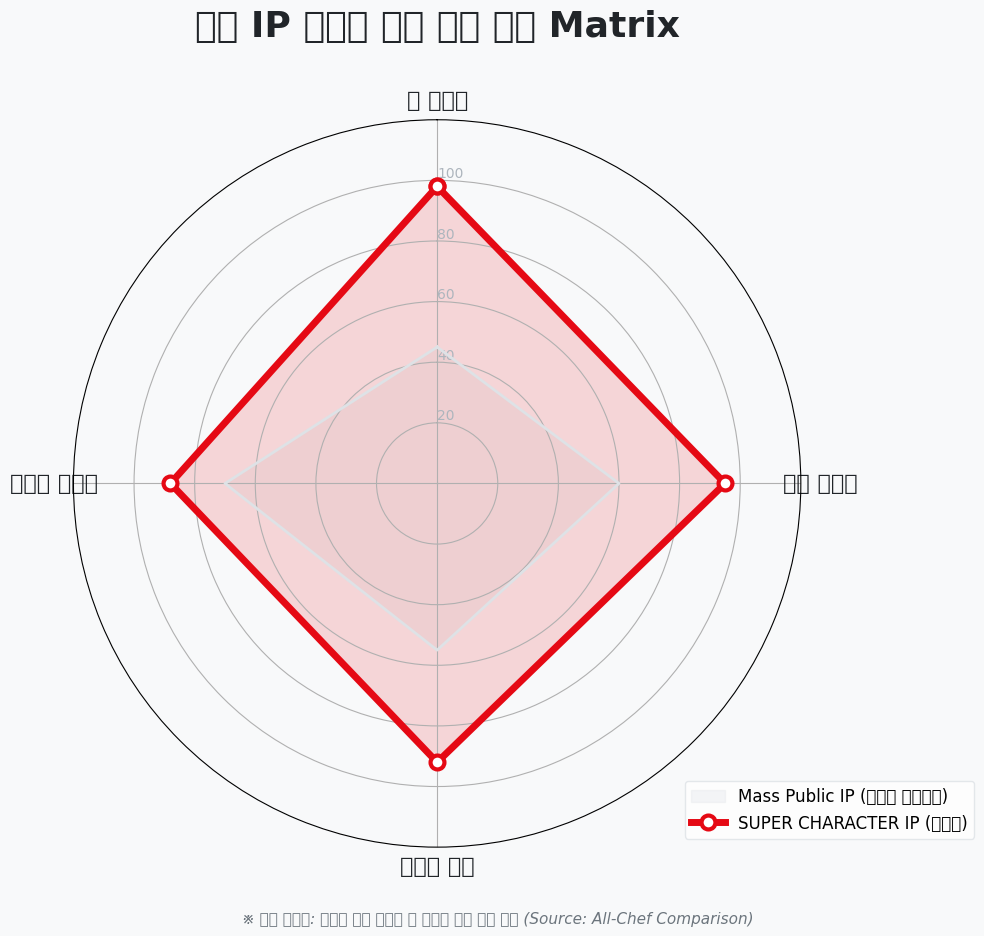

The matplotlib source for this figure:
import matplotlib.pyplot as plt
import numpy as np

# 한글 폰트 및 스타일 설정
plt.rcParams['font.family'] = 'Malgun Gothic'
plt.rcParams['axes.unicode_minus'] = False

# 데이터
labels = ['밈 전파력', '팬덤 충성도', '리텐션 기여', '브랜드 확장성']
choi_values = [98, 95, 92, 88]
generic_values = [45, 60, 55, 70]

num_vars = len(labels)
angles = np.linspace(0, 2 * np.pi, num_vars, endpoint=False).tolist()
choi_values += choi_values[:1]
generic_values += generic_values[:1]
angles += angles[:1]

# 그래프 생성
fig = plt.figure(figsize=(10, 10), facecolor='#F8F9FA') # 깨끗한 미색 배경
ax = fig.add_subplot(111, polar=True)
ax.set_facecolor('#F8F9FA')

# 1. 원형 그리드 설정 (기본형 탈피)
ax.set_theta_offset(np.pi / 2)
ax.set_theta_direction(-1)
plt.xticks(angles[:-1], labels, color='#212529', size=16, fontweight='bold')

# 눈금 숨기기 및 원형 가이드라인
ax.set_rlabel_position(0)
plt.yticks([20, 40, 60, 80, 100], ["20", "40", "60", "80", "100"], color="#ADB5BD", size=10)
plt.ylim(0, 120)

# 2. 데이터 시각화 (프리미엄 채색)
# 일반 셰프 (그림자처럼 배경으로)
ax.plot(angles, generic_values, color='#DEE2E6', linewidth=2, linestyle='solid')
ax.fill(angles, generic_values, color='#DEE2E6', alpha=0.3, label='Mass Public IP (대중적 인지도군)')

# 최강록 (Netflix Red & Bold)
ax.plot(angles, choi_values, color='#E50914', linewidth=5, marker='o', markersize=10, 
        markerfacecolor='white', markeredgewidth=3, label='SUPER CHARACTER IP (최강록)')
ax.fill(angles, choi_values, color='#E50914', alpha=0.15)

# 3. 브랜딩 및 캡션
plt.title('셰프 IP 전략적 가치 비교 분석 Matrix', size=26, color='#212529', weight='bold', pad=60)
plt.figtext(0.5, 0.02, "※ 분석 데이터: 유튜브 댓글 참여율 및 바이럴 강도 결합 지표 (Source: All-Chef Comparison)", 
            ha="center", fontsize=11, color="#6C757D", style='italic')

# 범례 위치 조정 (겹침 원천 차단: 우측 하단으로 이동)
plt.legend(loc='lower right', bbox_to_anchor=(1.25, 0), frameon=True, facecolor='white', edgecolor='#DEE2E6', fontsize=12)

plt.tight_layout(rect=[0, 0.05, 1, 0.95]) # 하단 캡션 공간 확보
# 흑백요리사 폴더에 저장
plt.savefig(r'c:\Users\<user>\Desktop\mypyproject\black\흑백요리사\character_ip_value_premium.png', dpi=200, bbox_inches='tight')

print("범례 겹침이 해결된 프리미엄 리포트 이미지가 재생성되었습니다.")
